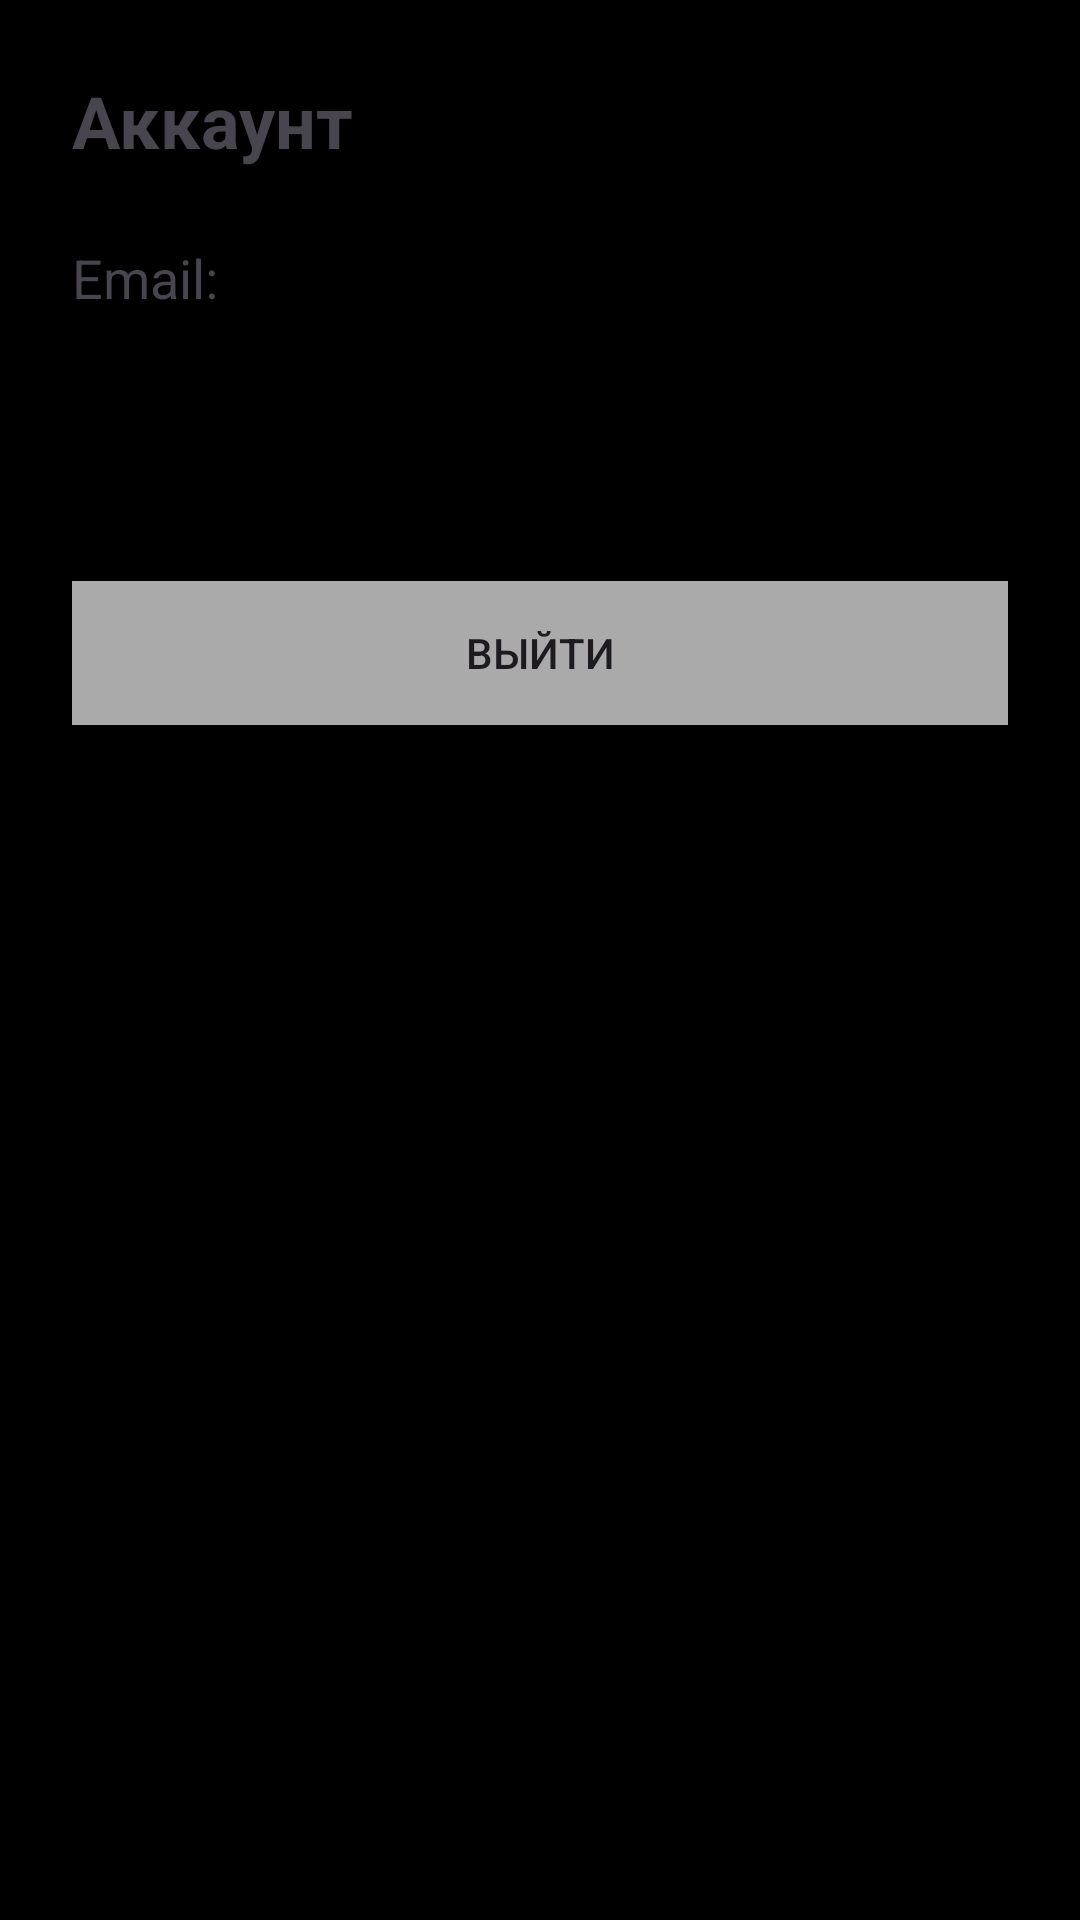

Here is an Android app screen rendered from its layout file. Give the layout XML and the strings, colors and styles it references.
<!-- AndroidManifest.xml: application theme Theme.ThousandCourses -->
<!-- res/layout/fragment_account.xml -->
<?xml version="1.0" encoding="utf-8"?>
<LinearLayout xmlns:android="http://schemas.android.com/apk/res/android"
    android:layout_width="match_parent"
    android:layout_height="match_parent"
    android:orientation="vertical"
    android:background="@android:color/black"
    android:padding="24dp">

    <TextView
        android:layout_width="wrap_content"
        android:layout_height="wrap_content"
        android:text="@string/account_title"
        android:textSize="24sp"
        android:textStyle="bold"
        android:layout_marginBottom="24dp"/>

    <TextView
        android:layout_width="wrap_content"
        android:layout_height="33dp"
        android:layout_marginBottom="8dp"
        android:text="@string/email_label"
        android:textSize="18sp" />

    <TextView
        android:id="@+id/tvEmail"
        android:layout_width="wrap_content"
        android:layout_height="wrap_content"
        android:textSize="18sp"
        android:textStyle="bold"
        android:layout_marginBottom="24dp"/>

    <Button
        android:id="@+id/btnLogout"
        android:layout_width="match_parent"
        android:background="@android:color/darker_gray"
        android:layout_height="wrap_content"
        android:text="@string/logout"
        android:layout_marginTop="24dp"/>

    <Space
        android:layout_width="match_parent"
        android:layout_height="56dp" />

</LinearLayout>
<!-- resources referenced by this layout -->
<resources>
  <string name="account_title">Аккаунт</string>
  <string name="email_label">Email:</string>
  <string name="logout">Выйти</string>
  <style name="Theme.ThousandCourses" parent="Base.Theme.ThousandCourses" />
  <style name="Base.Theme.ThousandCourses" parent="Theme.Material3.DayNight.NoActionBar">
          
          
      </style>
</resources>
